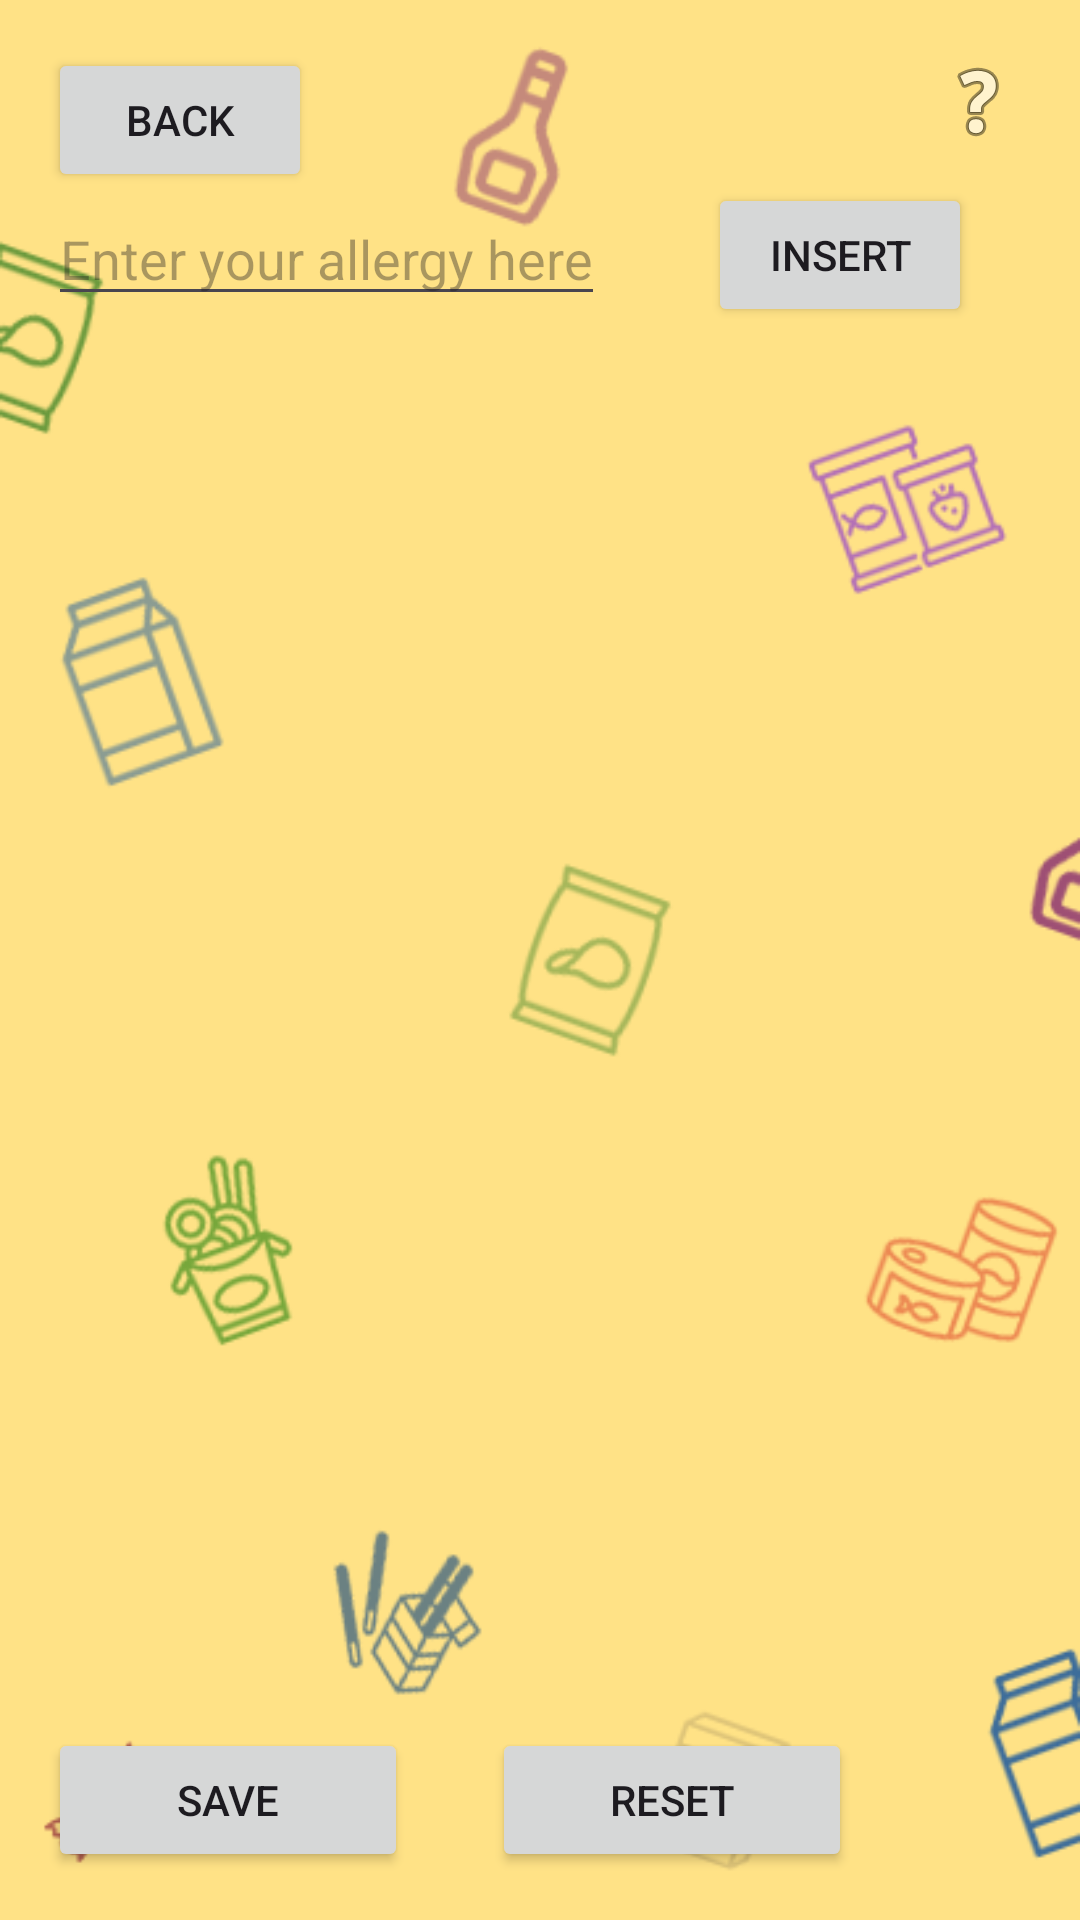

Write the Android layout XML for this screen, with the resource values it uses.
<!-- AndroidManifest.xml: application theme Theme.Final_FYP_2 -->
<!-- res/layout/activity_allergen_synonym.xml -->
<?xml version="1.0" encoding="utf-8"?>
<RelativeLayout xmlns:android="http://schemas.android.com/apk/res/android"
    xmlns:app="http://schemas.android.com/apk/res-auto"
    xmlns:tools="http://schemas.android.com/tools"
    android:layout_width="match_parent"
    android:layout_height="match_parent"
    android:padding="16dp"
    android:background="@drawable/profile_bg"
    tools:context=".profile">
    
    <Button
        android:id="@+id/buttonBack"
        android:layout_width="wrap_content"
        android:layout_height="wrap_content"
        android:text="Back"
        android:layout_alignParentStart="true"
        android:layout_alignParentTop="true" />

    
    <Button
        android:id="@+id/buttonInsert"
        android:layout_width="wrap_content"
        android:layout_height="wrap_content"
        android:layout_alignParentStart="true"
        android:layout_alignParentTop="true"
        android:layout_marginStart="220dp"
        android:layout_marginTop="45dp"
        android:layout_toEndOf="@+id/layout1"
        android:text="Insert" />

    <LinearLayout
        android:id="@+id/layout1"
        android:layout_width="wrap_content"
        android:layout_height="wrap_content"
        android:layout_below="@+id/buttonBack"
        android:orientation="vertical">

        <EditText
            android:id="@+id/input_field"
            android:layout_width="wrap_content"
            android:layout_height="wrap_content"
            android:hint="Enter your allergy here" />
    </LinearLayout>

    
    <ScrollView
        android:id="@+id/scrollView"
        android:layout_width="match_parent"
        android:layout_height="0dp"
        android:layout_below="@+id/layout1"
        android:layout_above="@+id/buttonSave"
        android:layout_marginTop="16dp">

        <LinearLayout
            android:id="@+id/layout2"
            android:layout_width="match_parent"
            android:layout_height="wrap_content"
            android:orientation="vertical" />
    </ScrollView>

    
    <ImageButton
        android:id="@+id/btnHelp"
        android:layout_width="wrap_content"
        android:layout_height="wrap_content"
        android:layout_alignParentTop="true"
        android:layout_alignParentEnd="true"
        android:layout_marginStart="10dp"
        android:layout_marginTop="2dp"
        android:layout_marginEnd="2dp"
        android:layout_marginBottom="10dp"
        android:background="?android:selectableItemBackground"
        android:contentDescription="help"
        android:src="@android:drawable/ic_menu_help" />

    
    <Button
        android:id="@+id/buttonSave"
        android:layout_width="120dp"
        android:layout_height="wrap_content"
        android:layout_alignParentStart="true"
        android:layout_alignParentBottom="true"
        android:text="Save" />

    <Button
        android:id="@+id/buttonReset"
        android:layout_width="120dp"
        android:layout_height="wrap_content"
        android:layout_alignParentBottom="true"
        android:layout_marginStart="28dp"
        android:layout_toEndOf="@+id/buttonSave"
        android:text="Reset" />

</RelativeLayout>
<!-- resources referenced by this layout -->
<resources>
  <!-- drawable profile_bg: png bitmap (drawable, 47594 bytes) -->
  <style name="Theme.Final_FYP_2" parent="Base.Theme.Final_FYP_2" />
  <style name="Base.Theme.Final_FYP_2" parent="Theme.Material3.DayNight.NoActionBar">
          
          
      </style>
</resources>
